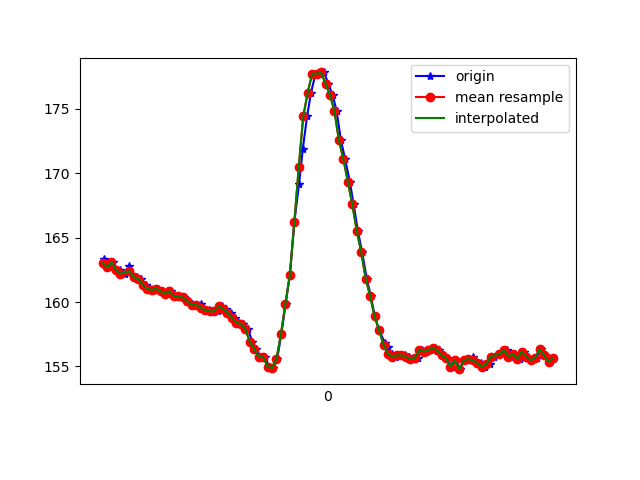

Values plotted in this chart, from the file beside it:
1617847572926, 543216517264461, 163.3789, -235.0586, -52.05078
1617847572931, 543216538141033, 162.9, -234.5, -52.05
1617847572933, 543216556148602, 162.9, -234.6, -51.95
1617847572947, 543216574583470, 162.7, -234.2, -53.32
1617847572966, 543216593750849, 163.1, -234.8, -52.44
1617847572980, 543216612765621, 162.5, -235.3, -52.34
1617847572999, 543216631810914, 162.5, -235, -53.03
1617847573019, 543216650764644, 162.2, -235.2, -53.03
1617847573040, 543216670359321, 162.8, -235.2, -53.03
1617847573057, 543216689129923, 162, -235.9, -53.32
1617847573075, 543216708144695, 161.9, -235.5, -52.44
1617847573094, 543216727281553, 161.8, -235.7, -52.44
1617847573115, 543216746296325, 161.3, -235.7, -52.44
1617847573133, 543216765341619, 161, -235.6, -52.93
1617847573151, 543216784356391, 160.9, -236.1, -52.25
1617847573170, 543216803401685, 161, -236.3, -52.73
1617847573192, 543216822385936, 160.8, -236.2, -52.64
1617847573209, 543216841400708, 160.6, -236, -53.42
1617847573227, 543216860446002, 160.8, -236.2, -53.71
1617847573246, 543216879491295, 160.4, -236.3, -53.32
1617847573265, 543216898506068, 160.4, -237.1, -53.61
1617847573286, 543216917520840, 160.4, -236.3, -53.03
1617847573305, 543216936627176, 160.1, -236.3, -53.61
1617847573322, 543216955641949, 159.8, -237.2, -52.93
1617847573341, 543216974717763, 159.8, -237.5, -54.1
1617847573362, 543216993793578, 159.9, -238, -54.79
1617847573379, 543217012808351, 159.3, -238.3, -54.69
1617847573398, 543217031823123, 159.4, -238.4, -54.3
1617847573418, 543217050868417, 159.3, -239.5, -55.18
1617847573438, 543217069974753, 159.3, -239.4, -55.86
1617847573455, 543217088989525, 159.7, -239.7, -56.15
1617847573474, 543217107973776, 159.5, -239.3, -55.76
1617847573496, 543217127049591, 159.2, -239.8, -56.84
1617847573515, 543217146125406, 158.8, -240.1, -56.45
1617847573532, 543217165170700, 158.4, -239.6, -55.86
1617847573551, 543217184154951, 158.3, -239.2, -54.79
1617847573572, 543217203200244, 157.9, -238.4, -53.42
1617847573591, 543217222245538, 156.9, -237.3, -51.66
1617847573608, 543217241596044, 156.3, -234.7, -48.83
1617847573627, 543217260519253, 155.8, -232.7, -42.29
1617847573649, 543217279595068, 155.8, -230.2, -33.3
1617847573666, 543217298609840, 155, -229.4, -25.2
1617847573684, 543217317685655, 154.9, -230.4, -15.14
1617847573703, 543217336639385, 155.6, -234, -5.762
1617847573722, 543217355684678, 157.5, -238.3, 2.246
1617847573741, 543217374729972, 159.9, -242.7, 9.082
1617847573760, 543217393775266, 162.1, -246.3, 13.57
1617847573780, 543217412942644, 166.2, -248.6, 16.02
1617847573801, 543217431926895, 169.1, -249.7, 16.6
1617847573818, 543217451002710, 171.9, -248.5, 18.26
1617847573837, 543217470078525, 174.4, -248.1, 18.26
1617847573855, 543217489062776, 176.3, -247.5, 18.46
1617847573875, 543217508047027, 177.7, -246.5, 17.29
1617847573894, 543217527153363, 177.7, -245, 17.48
1617847573914, 543217546229178, 177.8, -243.9, 16.21
1617847573932, 543217565304993, 177, -242, 14.75
1617847573952, 543217584289244, 176.1, -240.7, 13.77
1617847573970, 543217603304017, 174.8, -238.9, 12.01
1617847573989, 543217622410353, 172.6, -237.7, 10.94
1617847574008, 543217641455646, 171.1, -236.2, 7.812
1617847574029, 543217660470419, 169.3, -235.1, 5.371
... 47 more rows
